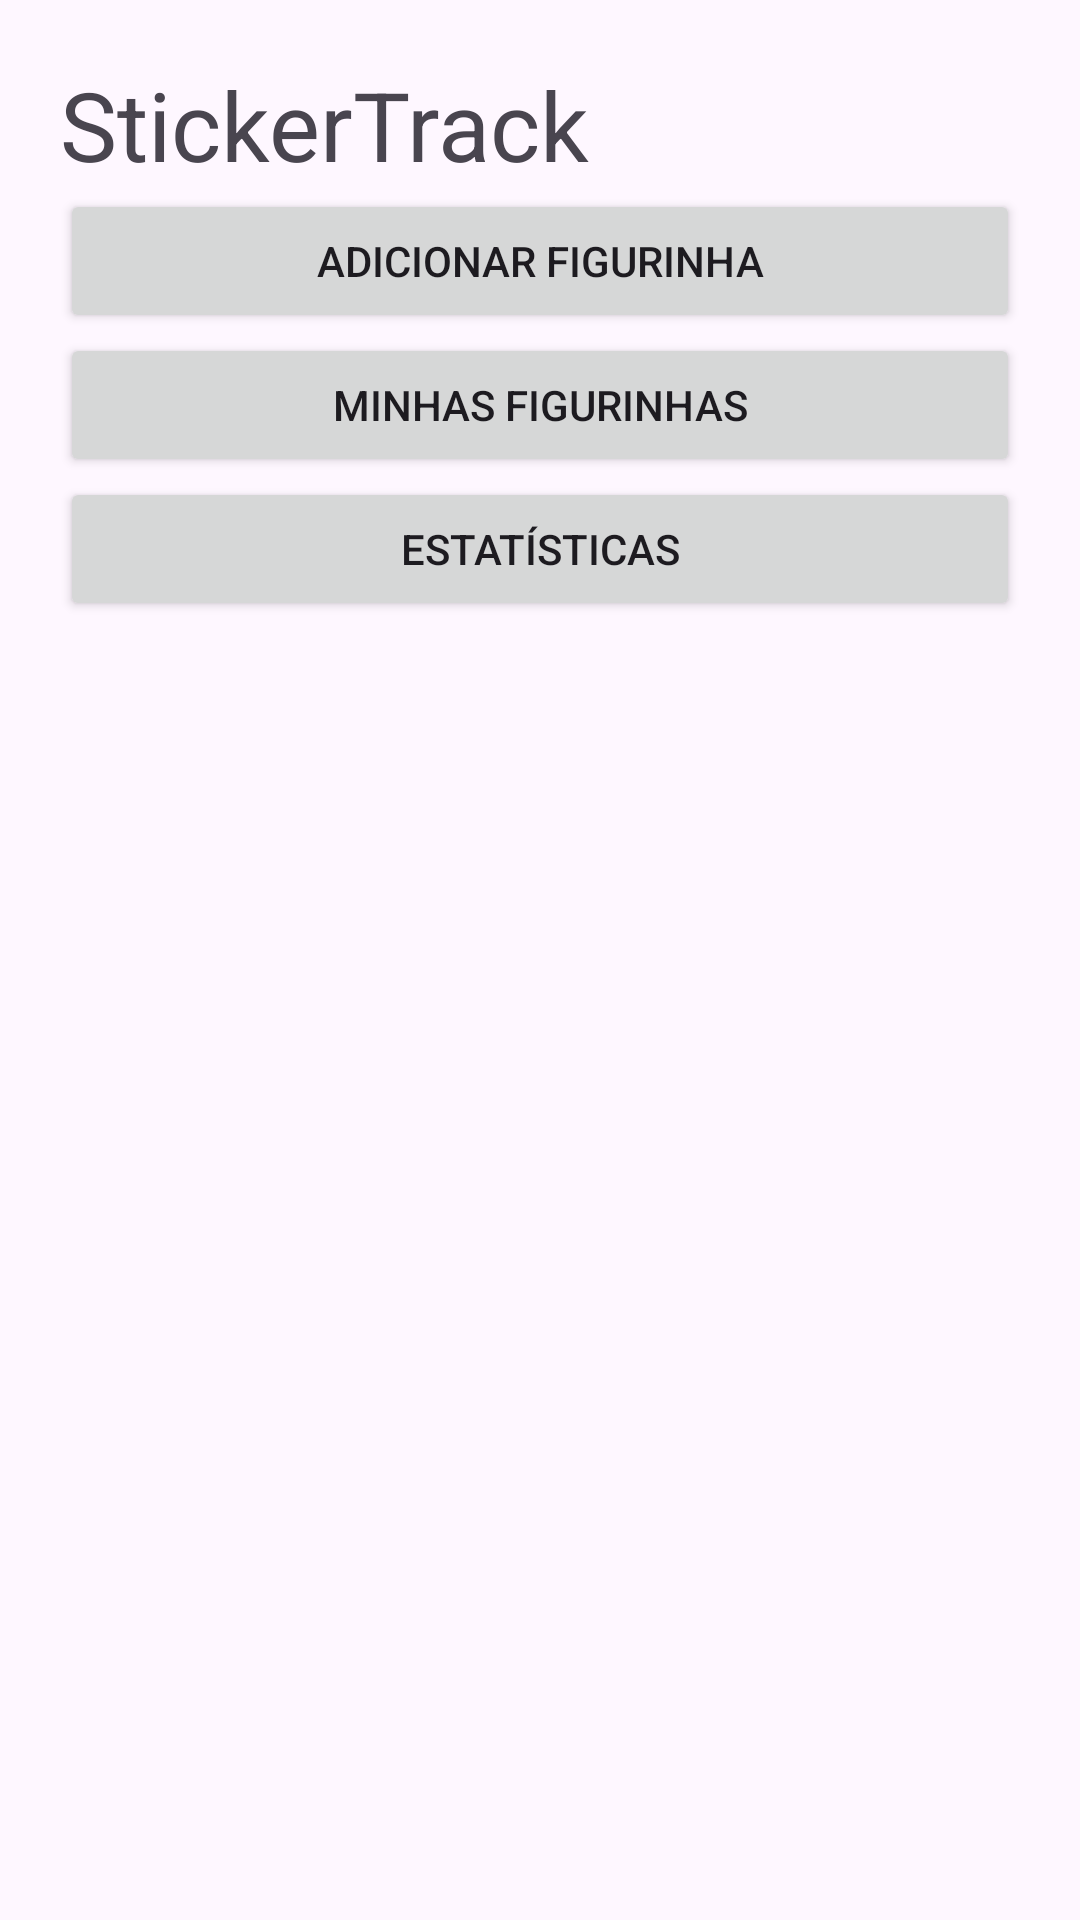

This screen was rendered from an Android layout file. Write that file and the resources it references.
<!-- AndroidManifest.xml: application theme Theme.StickerTrack -->
<!-- res/layout/activity_main.xml -->
<?xml version="1.0" encoding="utf-8"?>
<LinearLayout
    xmlns:android="http://schemas.android.com/apk/res/android"
    android:layout_width="match_parent"
    android:layout_height="match_parent"
    android:orientation="vertical"
    android:padding="20dp">

    ```
    <TextView
        android:layout_width="wrap_content"
        android:layout_height="wrap_content"
        android:text="StickerTrack"
        android:textSize="32sp"/>

    <Button
        android:id="@+id/btnAddSticker"
        android:layout_width="match_parent"
        android:layout_height="wrap_content"
        android:text="Adicionar Figurinha"/>

    <Button
        android:id="@+id/btnList"
        android:layout_width="match_parent"
        android:layout_height="wrap_content"
        android:text="Minhas Figurinhas"/>

    <Button
        android:id="@+id/btnStats"
        android:layout_width="match_parent"
        android:layout_height="wrap_content"
        android:text="Estatísticas"/>
    ```

</LinearLayout>
<!-- resources referenced by this layout -->
<resources>
  <style name="Theme.StickerTrack" parent="Base.Theme.StickerTrack" />
  <style name="Base.Theme.StickerTrack" parent="Theme.Material3.DayNight.NoActionBar">
          
          
      </style>
</resources>
